Run: headless pygame with SDL's dummy video driver; simulated clock (each Clock.tick advances the game by its frame time, no real sleeping); random seed 0; keys injected as events and as key.get_pressed() state; no mouse input.
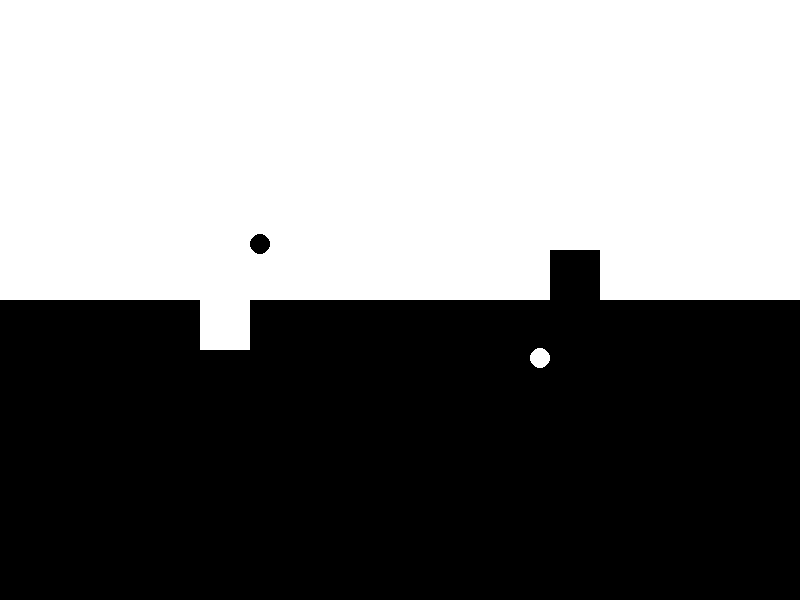
Frame 1 of 4 · flips 1–60 · no input
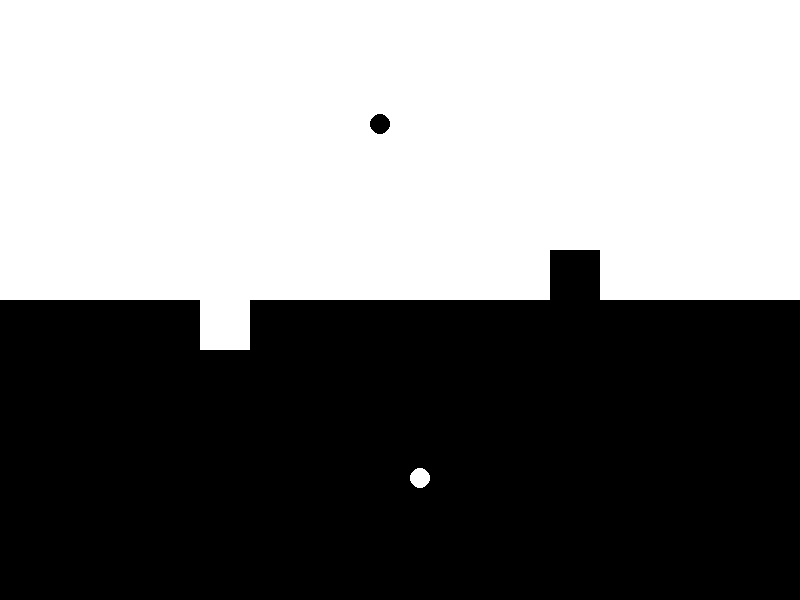
Frame 2 of 4 · flips 61–180 · tapped SPACE, RETURN · held RIGHT (→), D
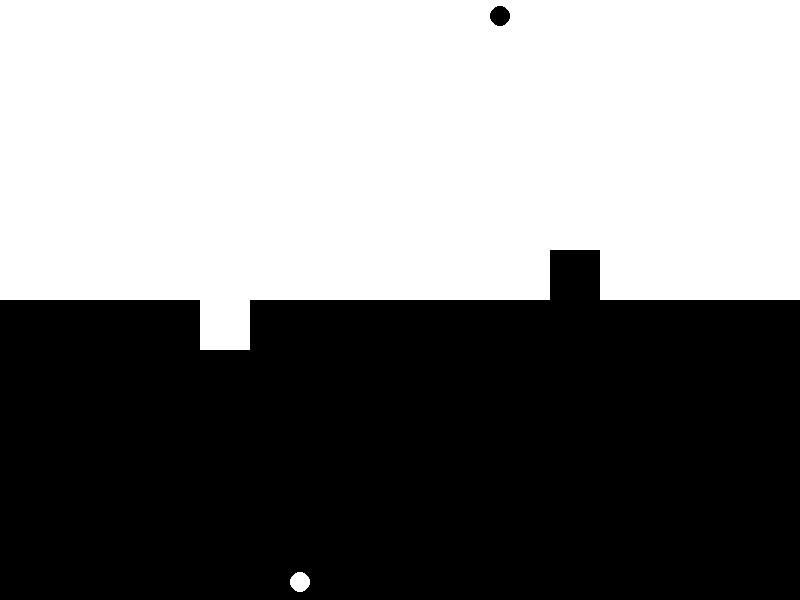
Frame 3 of 4 · flips 181–300 · held DOWN (↓), S
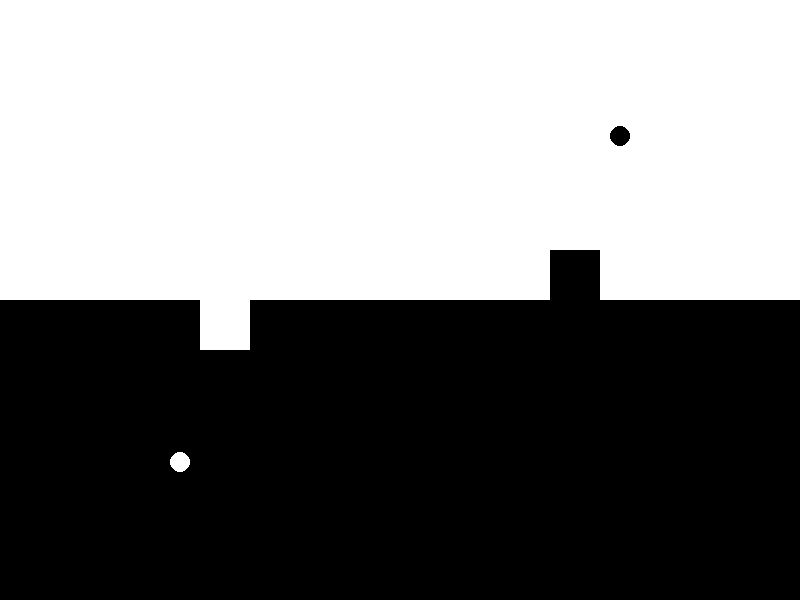
Frame 4 of 4 · flips 301–420 · held LEFT (←), A, UP (↑), W

The pygame program that drew these frames:

import pygame

# Initialize Pygame
pygame.init()

# Constants
WIDTH, HEIGHT = 800, 600
BALL1_RADIUS = 10
BALL2_RADIUS = 10
BALL1_SPEED = [1, 1]
BALL2_SPEED = [-1, -1]
BLOCK_SIZE = 50
NUM_BLOCKS_X = WIDTH // BLOCK_SIZE
NUM_BLOCKS_Y = HEIGHT // BLOCK_SIZE

# Colors
WHITE = (255, 255, 255)
BLACK = (0, 0, 0)
BALL1_COLOR = BLACK
BALL2_COLOR = WHITE

# Screen
screen = pygame.display.set_mode((WIDTH, HEIGHT))
pygame.display.set_caption("Ping Pong Ying Yang")

# Ball positioning setup
ball1_pos = [WIDTH // 4, HEIGHT // 2]
ball1_speed = BALL1_SPEED

ball2_pos = [3 * WIDTH // 4, HEIGHT // 2]
ball2_speed = BALL2_SPEED


# Block class to manage color attribute
class Block:
    def __init__(self, x, y, color):
        self.rect = pygame.Rect(x, y, BLOCK_SIZE, BLOCK_SIZE)
        self.color = color


# Block setup
blocks = []

# Creating the white blocks, top half of the screen
for i in range(NUM_BLOCKS_X):
    for j in range(NUM_BLOCKS_Y // 2):
        block = Block(i * BLOCK_SIZE, j * BLOCK_SIZE, WHITE)
        blocks.append(block)

# Creating the black blocks, bottom half of the screen
for i in range(NUM_BLOCKS_X):
    for j in range(NUM_BLOCKS_Y // 2, NUM_BLOCKS_Y):
        block = Block(i * BLOCK_SIZE, j * BLOCK_SIZE, BLACK)
        blocks.append(block)


# Drawing the balls
def draw_balls():
    pygame.draw.circle(
        screen, BALL1_COLOR, (int(ball1_pos[0]), int(ball1_pos[1])), BALL1_RADIUS
    )
    pygame.draw.circle(
        screen, BALL2_COLOR, (int(ball2_pos[0]), int(ball2_pos[1])), BALL2_RADIUS
    )


# Drawing the blocks
def draw_blocks():
    for block in blocks:
        pygame.draw.rect(screen, block.color, block.rect)


# Updating the balls' positions
def move_balls():
    global ball1_speed, ball2_speed

    ball1_pos[0] += ball1_speed[0]
    ball1_pos[1] += ball1_speed[1]

    ball2_pos[0] += ball2_speed[0]
    ball2_pos[1] += ball2_speed[1]

    # Collisions with window boundaries
    if ball1_pos[0] >= WIDTH - BALL1_RADIUS or ball1_pos[0] <= BALL1_RADIUS:
        ball1_speed[0] = -ball1_speed[0]
    if ball1_pos[1] >= HEIGHT - BALL1_RADIUS or ball1_pos[1] <= BALL1_RADIUS:
        ball1_speed[1] = -ball1_speed[1]

    if ball2_pos[0] >= WIDTH - BALL2_RADIUS or ball2_pos[0] <= BALL2_RADIUS:
        ball2_speed[0] = -ball2_speed[0]
    if ball2_pos[1] >= HEIGHT - BALL2_RADIUS or ball2_pos[1] <= BALL2_RADIUS:
        ball2_speed[1] = -ball2_speed[1]


# Collision handling with the blocks, and color changing
def handle_collisions():
    for block in blocks:
        if block.rect.collidepoint(ball1_pos):
            if block.color != BALL2_COLOR:
                block.color = BALL2_COLOR
                overlap_x = BALL1_RADIUS - abs(ball1_pos[0] - block.rect.centerx)
                overlap_y = BALL1_RADIUS - abs(ball1_pos[1] - block.rect.centery)
                if overlap_x < overlap_y:
                    ball1_speed[0] = -ball1_speed[0]
                else:
                    ball1_speed[1] = -ball1_speed[1]
                break

        if block.rect.collidepoint(ball2_pos):
            if block.color != BALL1_COLOR:
                block.color = BALL1_COLOR
                overlap_x = BALL2_RADIUS - abs(ball2_pos[0] - block.rect.centerx)
                overlap_y = BALL2_RADIUS - abs(ball2_pos[1] - block.rect.centery)
                if overlap_x < overlap_y:
                    ball2_speed[0] = -ball2_speed[0]
                else:
                    ball2_speed[1] = -ball2_speed[1]
                break


# Main game loop
if __name__ == "__main__":
    running = True
    clock = pygame.time.Clock()

    while running:
        for event in pygame.event.get():
            if event.type == pygame.QUIT:
                running = False

        move_balls()
        handle_collisions()

        # Draw everything
        screen.fill(WHITE)
        draw_blocks()
        draw_balls()
        pygame.display.flip()

        clock.tick(60)

    pygame.quit()
